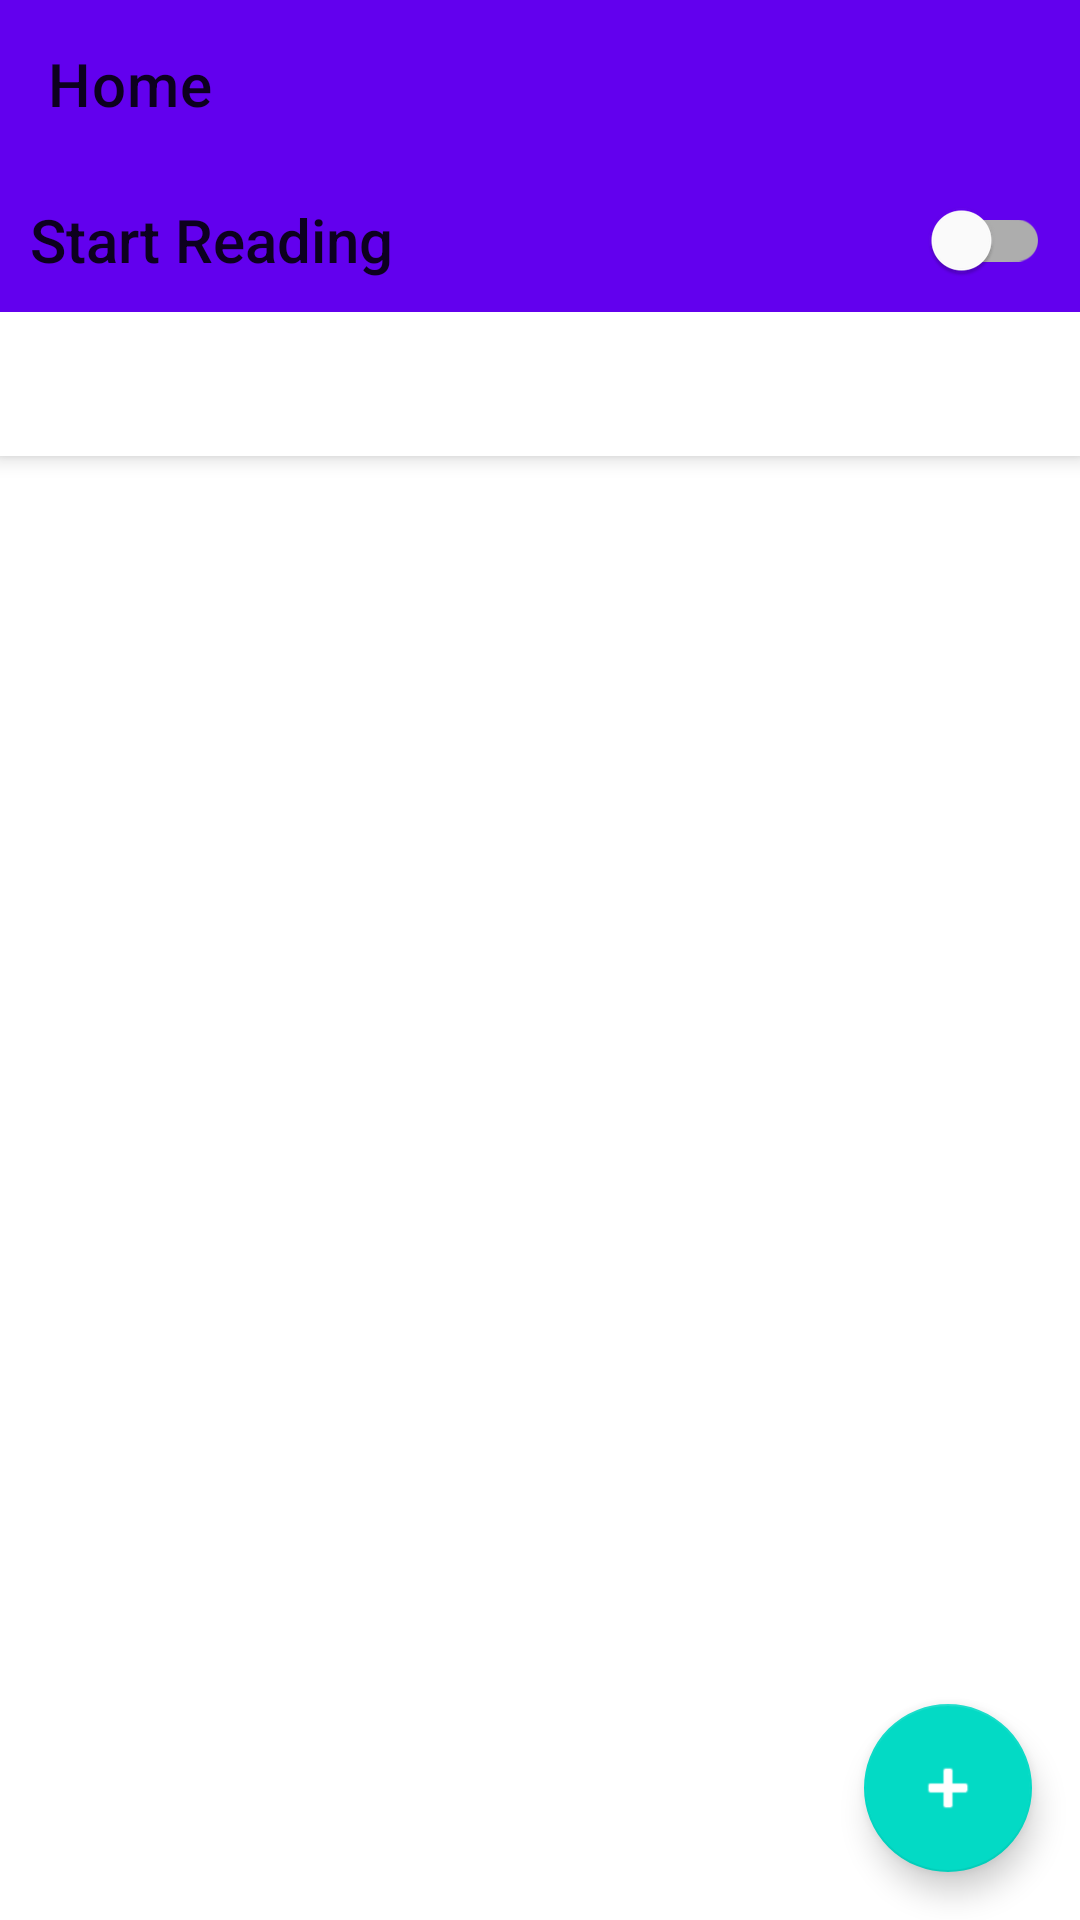

Layout XML and referenced resources for this Android screen:
<!-- AndroidManifest.xml: activity theme Theme.NotificationReader.NoActionBar -->
<!-- res/layout/activity_main.xml -->
<?xml version="1.0" encoding="utf-8"?>
<androidx.coordinatorlayout.widget.CoordinatorLayout xmlns:android="http://schemas.android.com/apk/res/android"
    xmlns:app="http://schemas.android.com/apk/res-auto"
    xmlns:tools="http://schemas.android.com/tools"
    android:layout_width="match_parent"
    android:layout_height="match_parent"
    android:animateLayoutChanges="true"
    tools:context=".MainActivity">

    <com.google.android.material.appbar.AppBarLayout
        android:layout_width="match_parent"
        android:animateLayoutChanges="true"
        android:layout_height="wrap_content">


        <androidx.appcompat.widget.Toolbar
            android:id="@+id/toolbar"
            app:title="Home"
            android:layout_width="match_parent"
            android:layout_height="wrap_content">

        </androidx.appcompat.widget.Toolbar>


        <com.google.android.material.switchmaterial.SwitchMaterial
            android:layout_width="match_parent"
            android:layout_height="match_parent"
            android:padding="10dp"
            android:id="@+id/enableSwitch"
            android:text="Start Reading"
            style="@style/TextAppearance.AppCompat.Title"
            />


        <com.google.android.material.tabs.TabLayout
            android:id="@+id/tabLayout"
            app:tabIndicatorFullWidth="false"
            app:tabGravity="start"
            app:tabMode="auto"
            app:tabIconTint="@null"
            android:layout_width="match_parent"
            android:layout_height="wrap_content"/>

    </com.google.android.material.appbar.AppBarLayout>

    <androidx.viewpager2.widget.ViewPager2
        android:id="@+id/viewPager"
        app:layout_behavior="com.google.android.material.appbar.AppBarLayout$ScrollingViewBehavior"
        android:layout_width="match_parent"
        android:layout_height="match_parent"
        android:text="Hello World!"
        app:layout_constraintBottom_toBottomOf="parent"
        app:layout_constraintLeft_toLeftOf="parent"
        app:layout_constraintRight_toRightOf="parent"
        app:layout_constraintTop_toTopOf="parent" />


    <com.google.android.material.floatingactionbutton.FloatingActionButton
        android:layout_gravity="end|bottom"
        android:layout_margin="16dp"
        android:layout_width="wrap_content"
        android:layout_height="wrap_content"
        android:src="@android:drawable/ic_input_add"
        app:tint="@color/white"
        android:id="@+id/addButton"
        />

</androidx.coordinatorlayout.widget.CoordinatorLayout>
<!-- resources referenced by this layout -->
<resources>
  <style name="Theme.NotificationReader.NoActionBar">
          <item name="windowActionBar">false</item>
          <item name="windowNoTitle">true</item>
      </style>
  <!-- not gathered from this repository: default colours our renderer supplied (Android Studio template values) -->
  <color name="white">#FFFFFFFF</color>
</resources>
